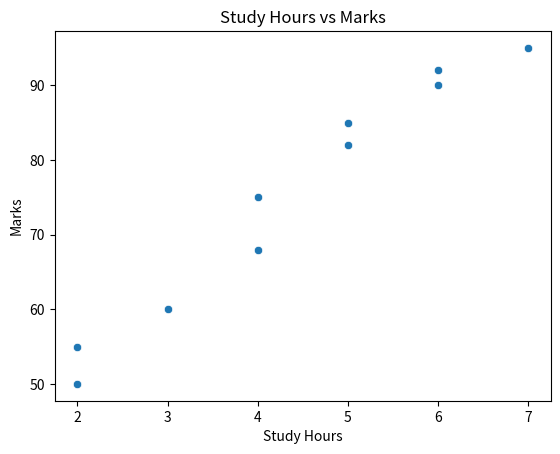
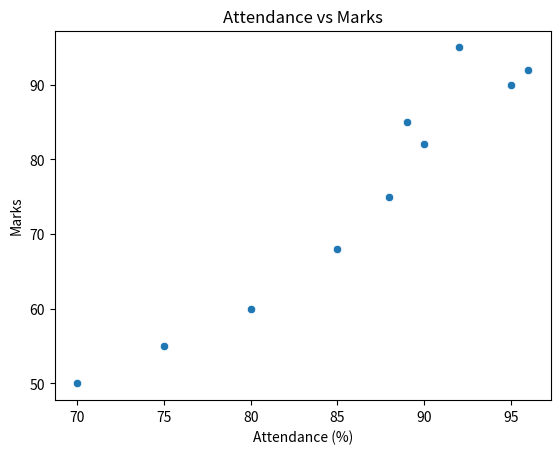
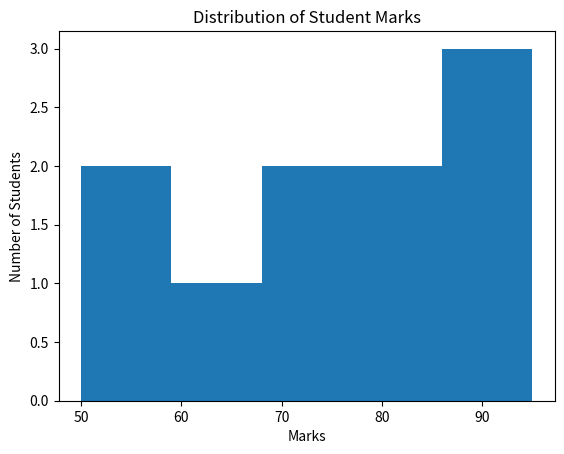
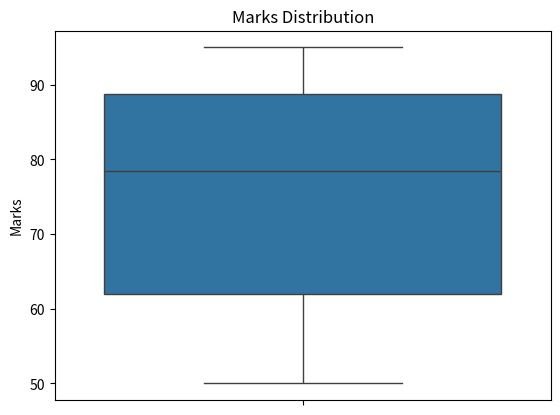

Source code (Python) for these figures, in order:
import pandas as pd
import matplotlib.pyplot as plt
import seaborn as sns

# Create dataset
data = {
    "Name": ["Amit", "Rahul", "Priya", "Sneha", "Arun",
             "Kiran", "Anu", "Ravi", "Meena", "Vijay"],

    "Age": [20, 21, 19, 20, 22, 21, 20, 19, 21, 22],

    "Study_Hours": [2, 4, 5, 3, 6, 7, 4, 2, 6, 5],

    "Attendance": [75, 85, 90, 80, 95, 92, 88, 70, 96, 89],

    "Marks": [55, 68, 82, 60, 90, 95, 75, 50, 92, 85]
}

# Create DataFrame
df = pd.DataFrame(data)

# Display dataset
print("Student Performance Dataset:")
print(df)

# First 5 records
print("\nFirst 5 Records:")
print(df.head())

# Dataset shape
print("\nDataset Shape:")
print(df.shape)

# Column names
print("\nColumn Names:")
print(df.columns)

# Data types
print("\nData Types:")
print(df.dtypes)

# Missing values
print("\nMissing Values:")
print(df.isnull().sum())

# Summary statistics
print("\nSummary Statistics:")
print(df.describe())

# Mean
print("\nMean:")
print(df.select_dtypes("number").mean())

# Median
print("\nMedian:")
print(df.select_dtypes("number").median())

# Standard deviation
print("\nStandard Deviation:")
print(df.select_dtypes("number").std())

# Scatter plot: Study Hours vs Marks
sns.scatterplot(
    data=df,
    x="Study_Hours",
    y="Marks"
)

plt.title("Study Hours vs Marks")
plt.xlabel("Study Hours")
plt.ylabel("Marks")
plt.show()

# Scatter plot: Attendance vs Marks
sns.scatterplot(
    data=df,
    x="Attendance",
    y="Marks"
)

plt.title("Attendance vs Marks")
plt.xlabel("Attendance (%)")
plt.ylabel("Marks")
plt.show()

# Histogram of Marks
plt.hist(df["Marks"], bins=5)

plt.title("Distribution of Student Marks")
plt.xlabel("Marks")
plt.ylabel("Number of Students")
plt.show()

# Boxplot of Marks
sns.boxplot(y=df["Marks"])

plt.title("Marks Distribution")
plt.ylabel("Marks")
plt.show()
